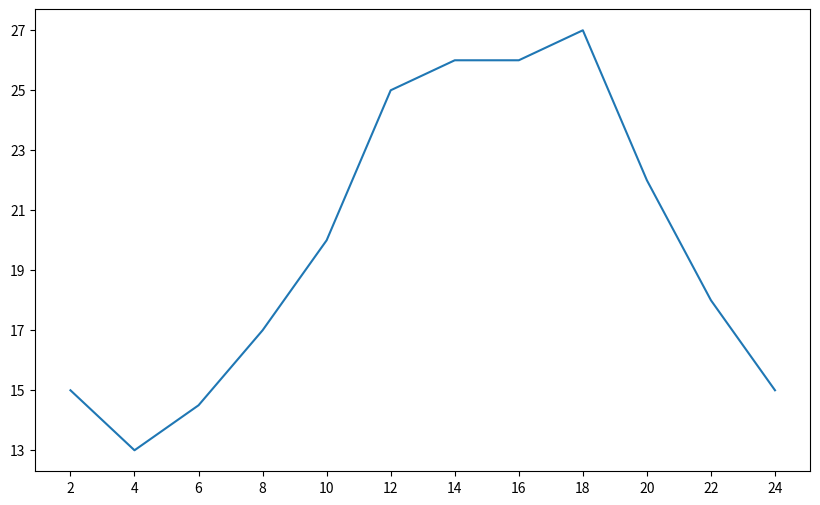

Write Python code to recreate this figure.
from matplotlib import pyplot as plt
    # from ... as ... 简化pyplot 为 plt
x=range(2,26,2)
    # 数据x，从2到26,2.4.6...24，间隔2，无26
y=[15,13,14.5,17,20,25,26,26,27,22,18,15]

# 设置图片大小，宽和高，分辨率dpi：每英寸点的个数，越大越清晰
plt.figure(figsize=(10,6),dpi=80)

# plot命令绘折线图
plt.plot(x,y)

# 设置x轴刻度
_xtick_labels = [i/2 for i in range(4,49)]
plt.xticks(_xtick_labels[::4]) # 当刻度太密时，使用列表取步长
plt.yticks(range(min(y),max(y)+1)[::2])

# 绘制之后保存图片,保存.png或者.svg图片格式，svg是矢量图格式，放大不会有锯齿
plt.savefig("./t1.svg")

# show命令展示图
plt.show()
